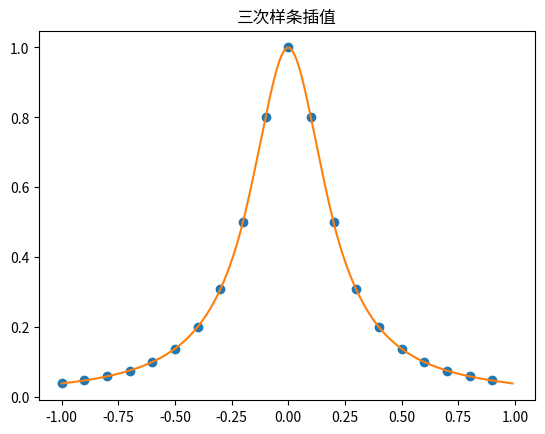

Generate this figure with matplotlib:
import numpy as np
import matplotlib.pyplot as plt

# plt.rcParams['font.sans-serif']=['SimHei'] #用来正常显示中文标签
# plt.rcParams['axes.unicode_minus']=False #用来正常显示负号
  
#数据准备

def f(x):
    y=1/(1+25*x**2)
    return y

X=np.arange(-1,1,0.1) #定义插值节点X
Y= np.array(list(map(f,X)))
new_x=np.arange(-1,1,0.01) #定义差值点
Y_actual=np.array(list(map(f,new_x)))
 
#进行样条差值
import scipy.interpolate as spi
 

#进行三次样条拟合
ipo3=spi.splrep(X,Y,k=3) #样本点导入，生成参数
iy3=spi.splev(new_x,ipo3) #根据观测点和样条参数，生成插值

 
error=np.linalg.norm(Y_actual-iy3)
print('error=',error)
 
##作图
plt.plot(X,Y,'o',)
plt.plot(new_x,iy3)
plt.title('三次样条插值')
plt.show()


 